Labelled photos from "gemstone_images", an image-classification folder in kailashkai/GemstoneClassification. The possible labels are: emerald, fake emerald, fake ruby, fake turquoise, ruby, turquoise.

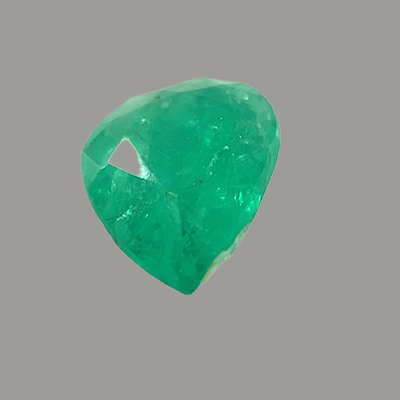
Label: emerald

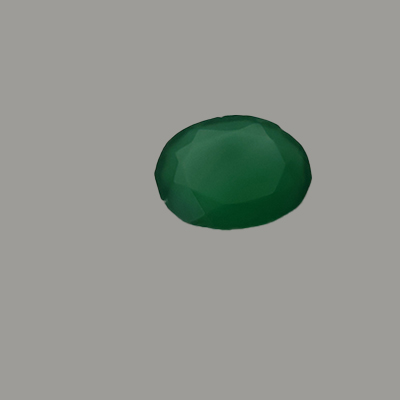
Label: fake emerald

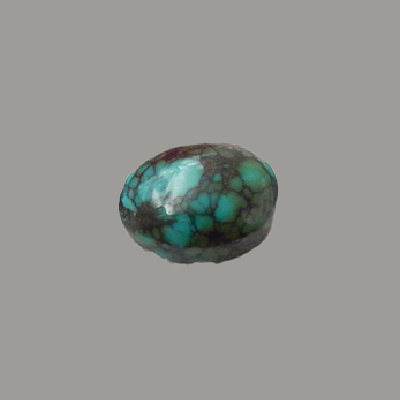
Label: turquoise

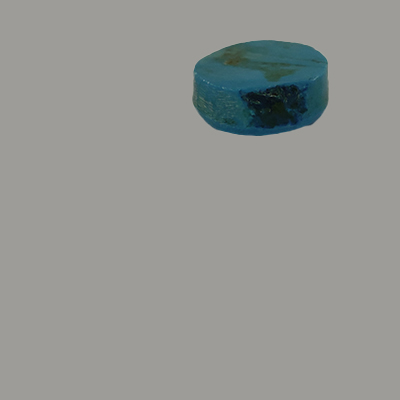
Label: fake turquoise

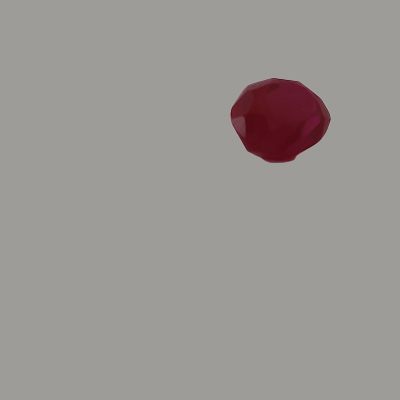
Label: fake ruby

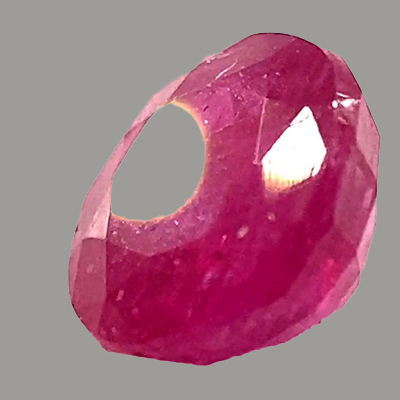
Label: ruby
